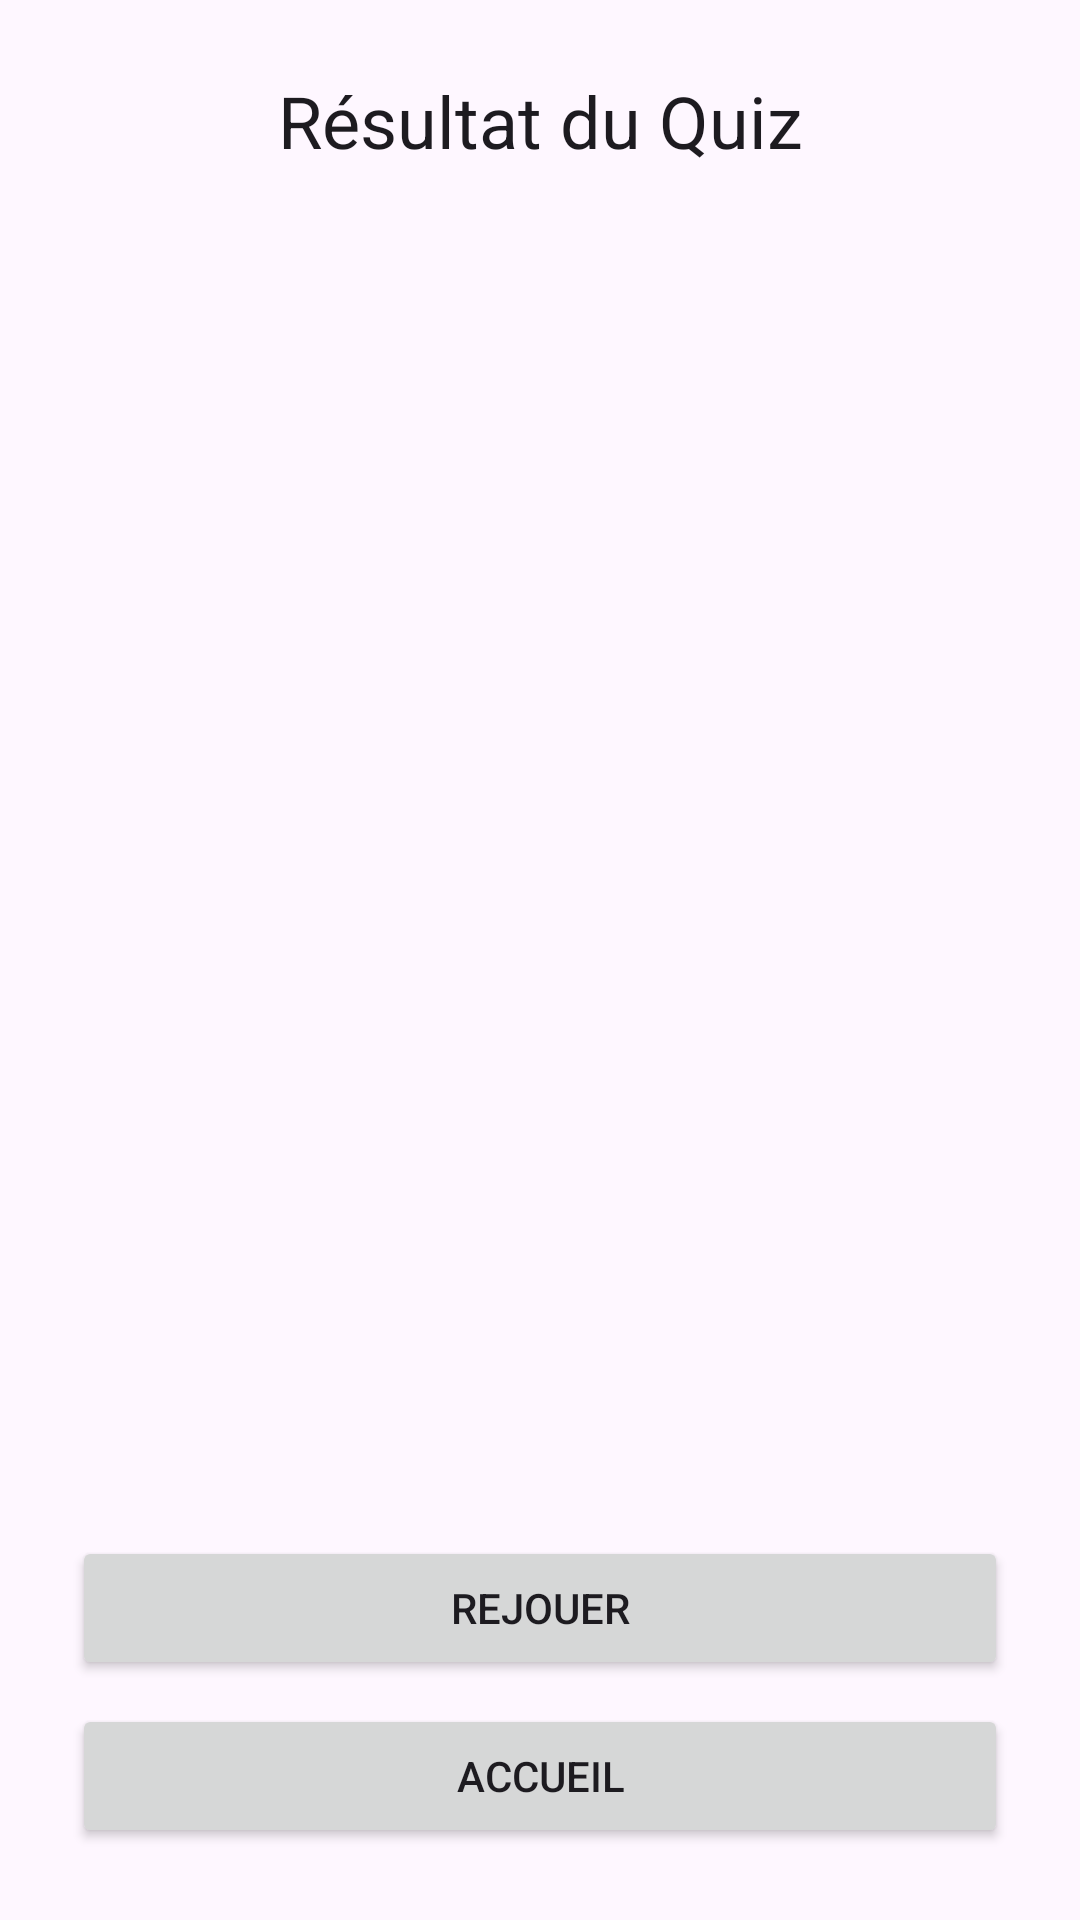

Reconstruct the res/layout file that produces this screen, plus the resources it refers to.
<!-- AndroidManifest.xml: application theme Theme.Quizz -->
<!-- res/layout/activity_result.xml -->
<?xml version="1.0" encoding="utf-8"?>
<androidx.constraintlayout.widget.ConstraintLayout
    xmlns:android="http://schemas.android.com/apk/res/android"
    xmlns:tools="http://schemas.android.com/tools"
    xmlns:app="http://schemas.android.com/apk/res-auto"
    android:id="@+id/main"
    android:layout_width="match_parent"
    android:layout_height="match_parent"
    tools:context=".controller.ResultActivity"
    android:padding="24dp">

    <TextView
        android:id="@+id/resultTitle"
        android:layout_width="wrap_content"
        android:layout_height="wrap_content"
        android:text="@string/result_title"
        android:textAppearance="?attr/textAppearanceHeadline5"
        app:layout_constraintTop_toTopOf="parent"
        app:layout_constraintStart_toStartOf="parent"
        app:layout_constraintEnd_toEndOf="parent"/>

    <TextView
        android:id="@+id/resultScore"
        android:layout_width="wrap_content"
        android:layout_height="wrap_content"
        android:text=""
        android:textAppearance="?attr/textAppearanceHeadline4"
        app:layout_constraintTop_toBottomOf="@id/resultTitle"
        app:layout_constraintStart_toStartOf="parent"
        app:layout_constraintEnd_toEndOf="parent"
        android:layout_marginTop="32dp"/>

    <TextView
        android:id="@+id/resultMessage"
        android:layout_width="wrap_content"
        android:layout_height="wrap_content"
        android:text=""
        android:textAppearance="?attr/textAppearanceBody1"
        app:layout_constraintTop_toBottomOf="@id/resultScore"
        app:layout_constraintStart_toStartOf="parent"
        app:layout_constraintEnd_toEndOf="parent"
        android:layout_marginTop="16dp"/>

    <ScrollView
        android:id="@+id/resultScroll"
        android:layout_width="0dp"
        android:layout_height="0dp"
        app:layout_constraintTop_toBottomOf="@id/resultMessage"
        app:layout_constraintBottom_toTopOf="@id/btnReplay"
        app:layout_constraintStart_toStartOf="parent"
        app:layout_constraintEnd_toEndOf="parent"
        android:layout_marginTop="16dp"
        android:layout_marginBottom="16dp"
        android:contentDescription="@string/titleResultsList">
        <LinearLayout
            android:id="@+id/resultList"
            android:orientation="vertical"
            android:layout_width="match_parent"
            android:layout_height="wrap_content"/>
    </ScrollView>

    <Button
        android:id="@+id/btnReplay"
        android:layout_width="0dp"
        android:layout_height="wrap_content"
        android:text="@string/replay"
        app:layout_constraintBottom_toTopOf="@id/btnHome"
        app:layout_constraintStart_toStartOf="parent"
        app:layout_constraintEnd_toEndOf="parent"
        android:layout_marginBottom="8dp"/>

    <Button
        android:id="@+id/btnHome"
        android:layout_width="0dp"
        android:layout_height="wrap_content"
        android:text="@string/back_home"
        app:layout_constraintBottom_toBottomOf="parent"
        app:layout_constraintStart_toStartOf="parent"
        app:layout_constraintEnd_toEndOf="parent"/>

</androidx.constraintlayout.widget.ConstraintLayout>
<!-- resources referenced by this layout -->
<resources>
  <string name="back_home">Accueil</string>
  <string name="replay">Rejouer</string>
  <string name="result_title">Résultat du Quiz</string>
  <string name="titleResultsList">Quiz results list</string>
  <style name="Theme.Quizz" parent="Base.Theme.Quizz" />
  <style name="Base.Theme.Quizz" parent="Theme.Material3.DayNight.NoActionBar">
          
          
      </style>
</resources>
